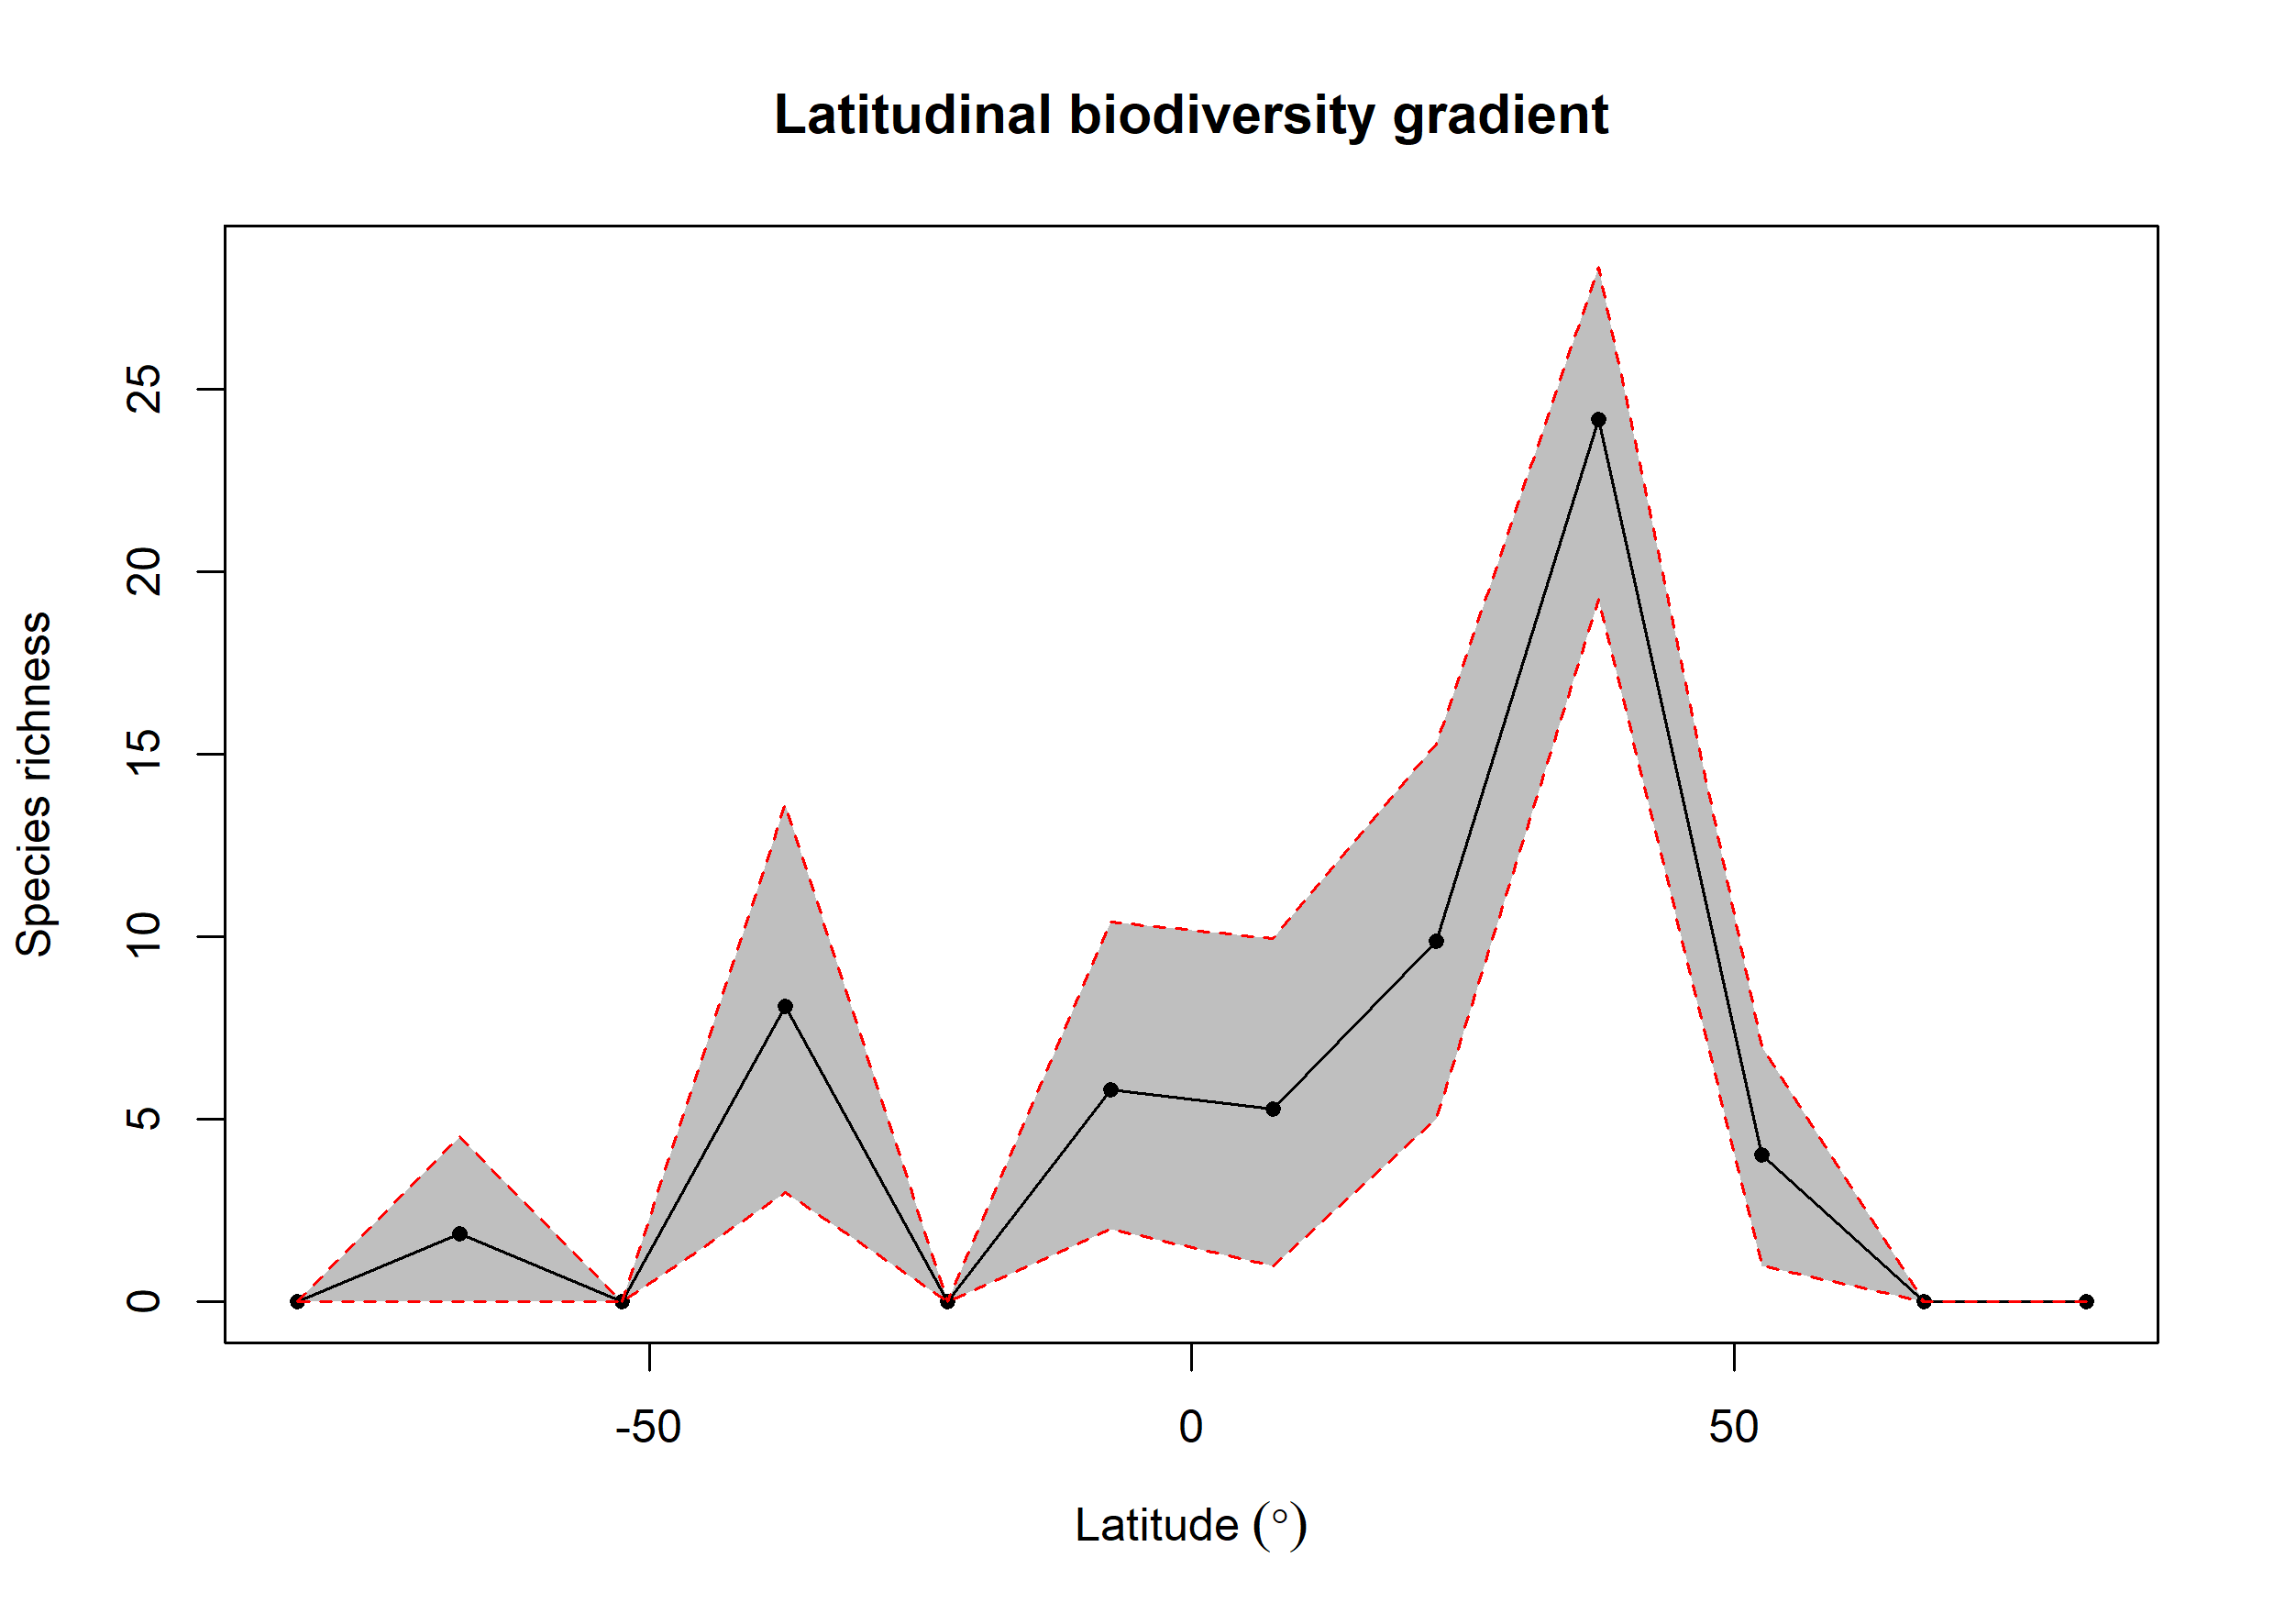

The data file committed next to this chart (first rows):
bin, max, min, mid, hemisphere, mean_richness, CI.Lower, CI.Upper
1, 90, 75, 82.5, N, NA, NA, NA
2, 75, 60, 67.5, N, NA, NA, NA
3, 60, 45, 52.5, N, 4.029, 1, 7
4, 45, 30, 37.5, N, 24.17, 19.25, 28.35
5, 30, 15, 22.5, N, 9.874, 5, 15.27
6, 15, 0, 7.5, N, 5.287, 1, 9.961
7, 0, -15, -7.5, S, 5.804, 2, 10.41
8, -15, -30, -22.5, S, NA, NA, NA
9, -30, -45, -37.5, S, 8.104, 3, 13.61
10, -45, -60, -52.5, S, NA, NA, NA
11, -60, -75, -67.5, S, 1.88, 0, 4.525
12, -75, -90, -82.5, S, NA, NA, NA
